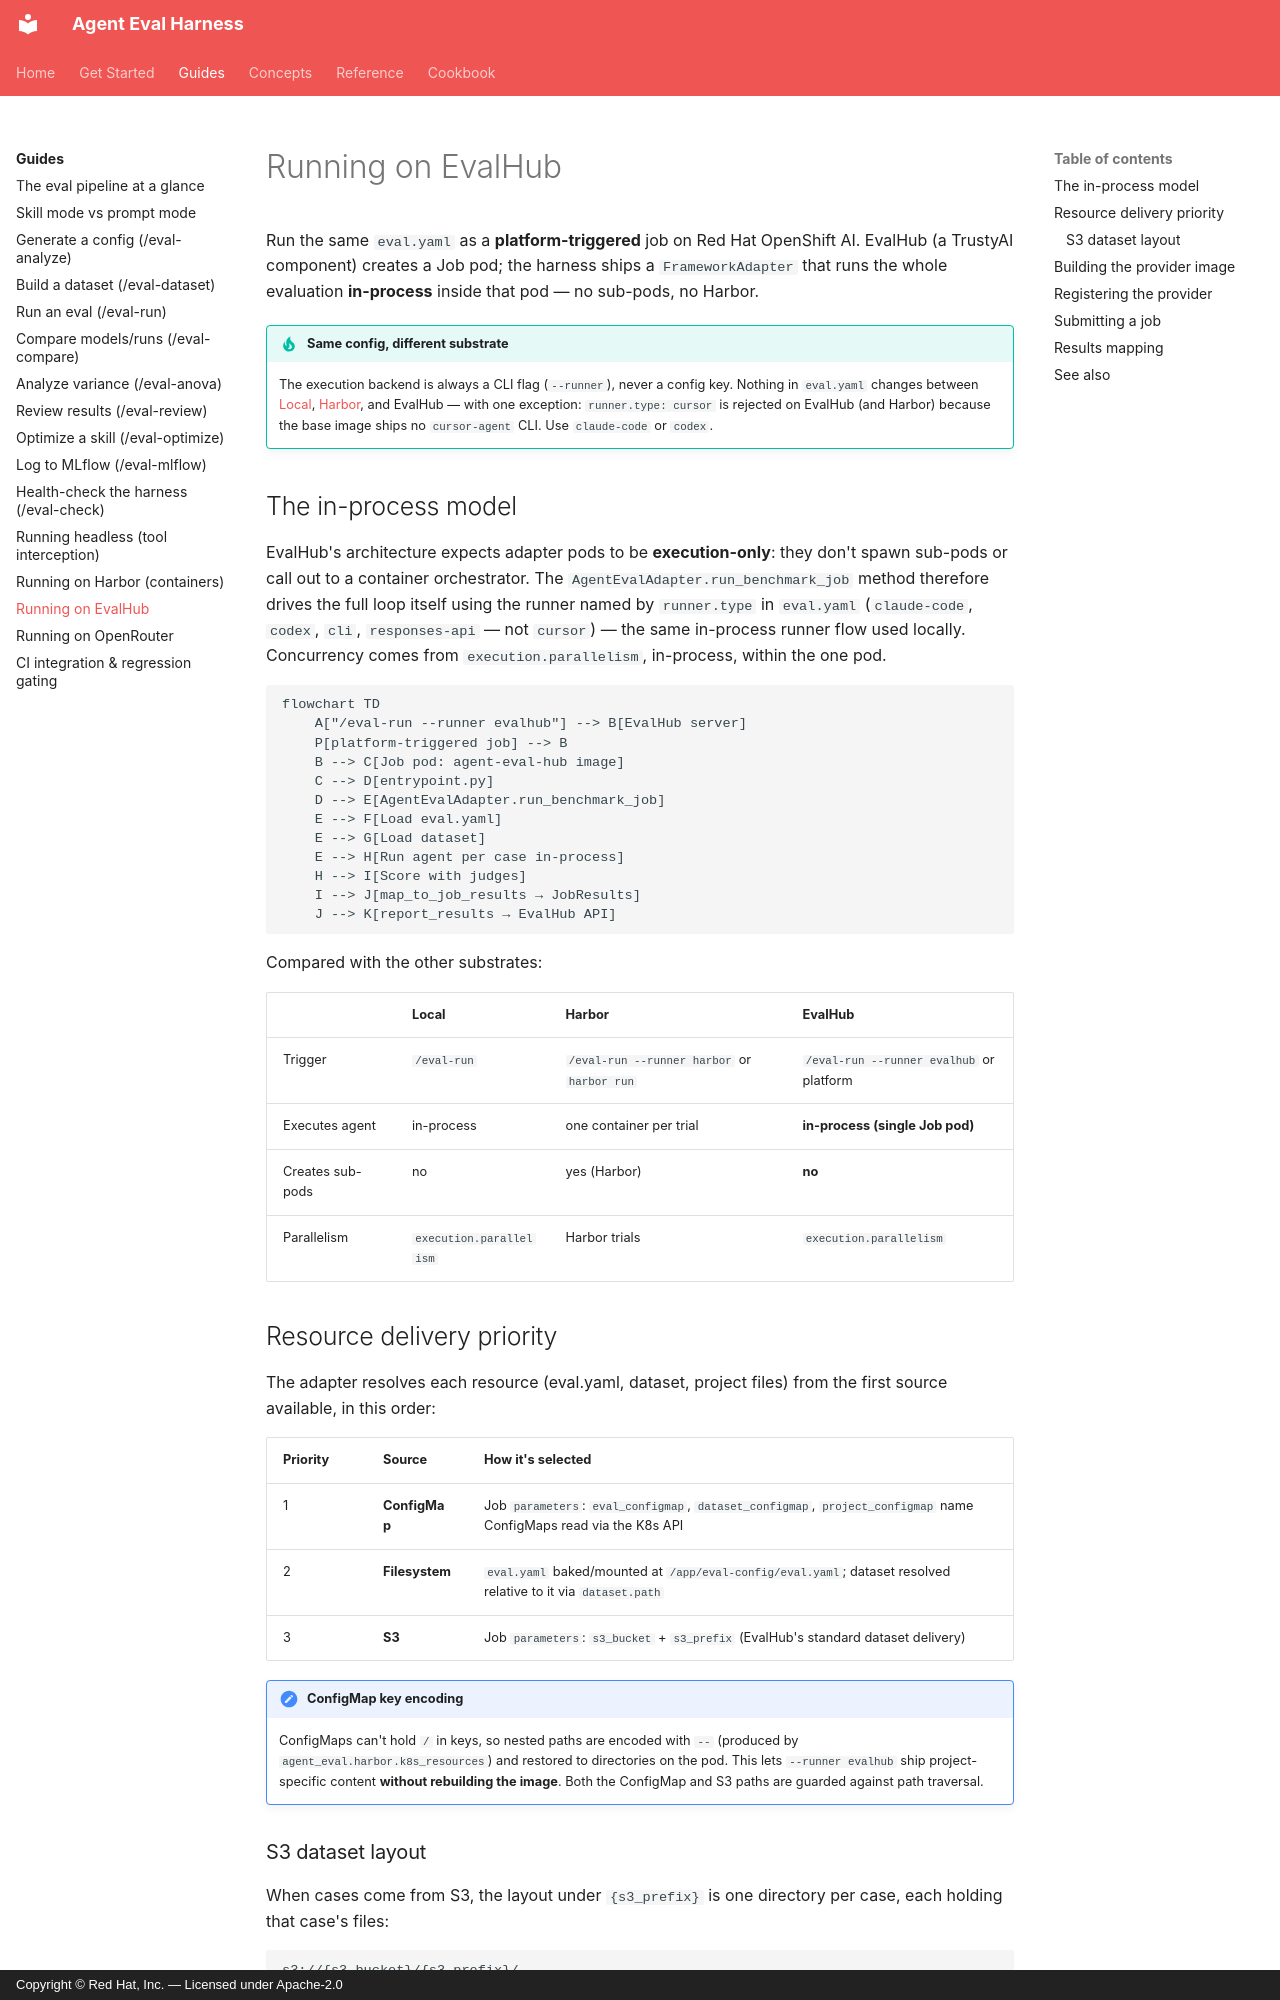

repository: opendatahub-io/agent-eval-harness · page: guides/evalhub/index.html · generator: mkdocs · copyright: Copyright © Red Hat, Inc. — Licensed under Apache-2.0

# Running on EvalHub

Run the same `eval.yaml` as a **platform-triggered** job on Red Hat OpenShift AI.
EvalHub (a TrustyAI component) creates a Job pod; the harness ships a
`FrameworkAdapter` that runs the whole evaluation **in-process** inside that pod —
no sub-pods, no Harbor.

!!! tip "Same config, different substrate"
    The execution backend is always a CLI flag (`--runner`), never a config key.
    Nothing in `eval.yaml` changes between [Local](eval-run.md),
    [Harbor](harbor.md), and EvalHub — with one exception: `runner.type: cursor`
    is rejected on EvalHub (and Harbor) because the base image ships no
    `cursor-agent` CLI. Use `claude-code` or `codex`.

## The in-process model

EvalHub's architecture expects adapter pods to be **execution-only**: they don't
spawn sub-pods or call out to a container orchestrator. The
`AgentEvalAdapter.run_benchmark_job` method therefore drives the full loop itself
using the runner named by `runner.type` in `eval.yaml` (`claude-code`, `codex`,
`cli`, `responses-api` — not `cursor`) — the same in-process runner flow used
locally. Concurrency
comes from `execution.parallelism`, in-process, within the one pod.

```mermaid
flowchart TD
    A["/eval-run --runner evalhub"] --> B[EvalHub server]
    P[platform-triggered job] --> B
    B --> C[Job pod: agent-eval-hub image]
    C --> D[entrypoint.py]
    D --> E[AgentEvalAdapter.run_benchmark_job]
    E --> F[Load eval.yaml]
    E --> G[Load dataset]
    E --> H[Run agent per case in-process]
    H --> I[Score with judges]
    I --> J[map_to_job_results → JobResults]
    J --> K[report_results → EvalHub API]
```

Compared with the other substrates:

| | Local | Harbor | EvalHub |
| --- | --- | --- | --- |
| Trigger | `/eval-run` | `/eval-run --runner harbor` or `harbor run` | `/eval-run --runner evalhub` or platform |
| Executes agent | in-process | one container per trial | **in-process (single Job pod)** |
| Creates sub-pods | no | yes (Harbor) | **no** |
| Parallelism | `execution.parallelism` | Harbor trials | `execution.parallelism` |

## Resource delivery priority

The adapter resolves each resource (eval.yaml, dataset, project files) from the
first source available, in this order:

| Priority | Source | How it's selected |
| --- | --- | --- |
| 1 | **ConfigMap** | Job `parameters`: `eval_configmap`, `dataset_configmap`, `project_configmap` name ConfigMaps read via the K8s API |
| 2 | **Filesystem** | `eval.yaml` baked/mounted at `/app/eval-config/eval.yaml`; dataset resolved relative to it via `dataset.path` |
| 3 | **S3** | Job `parameters`: `s3_bucket` + `s3_prefix` (EvalHub's standard dataset delivery) |

!!! note "ConfigMap key encoding"
    ConfigMaps can't hold `/` in keys, so nested paths are encoded with `--`
    (produced by `agent_eval.harbor.k8s_resources`) and restored to directories
    on the pod. This lets `--runner evalhub` ship project-specific content
    **without rebuilding the image**. Both the ConfigMap and S3 paths are guarded
    against path traversal.
